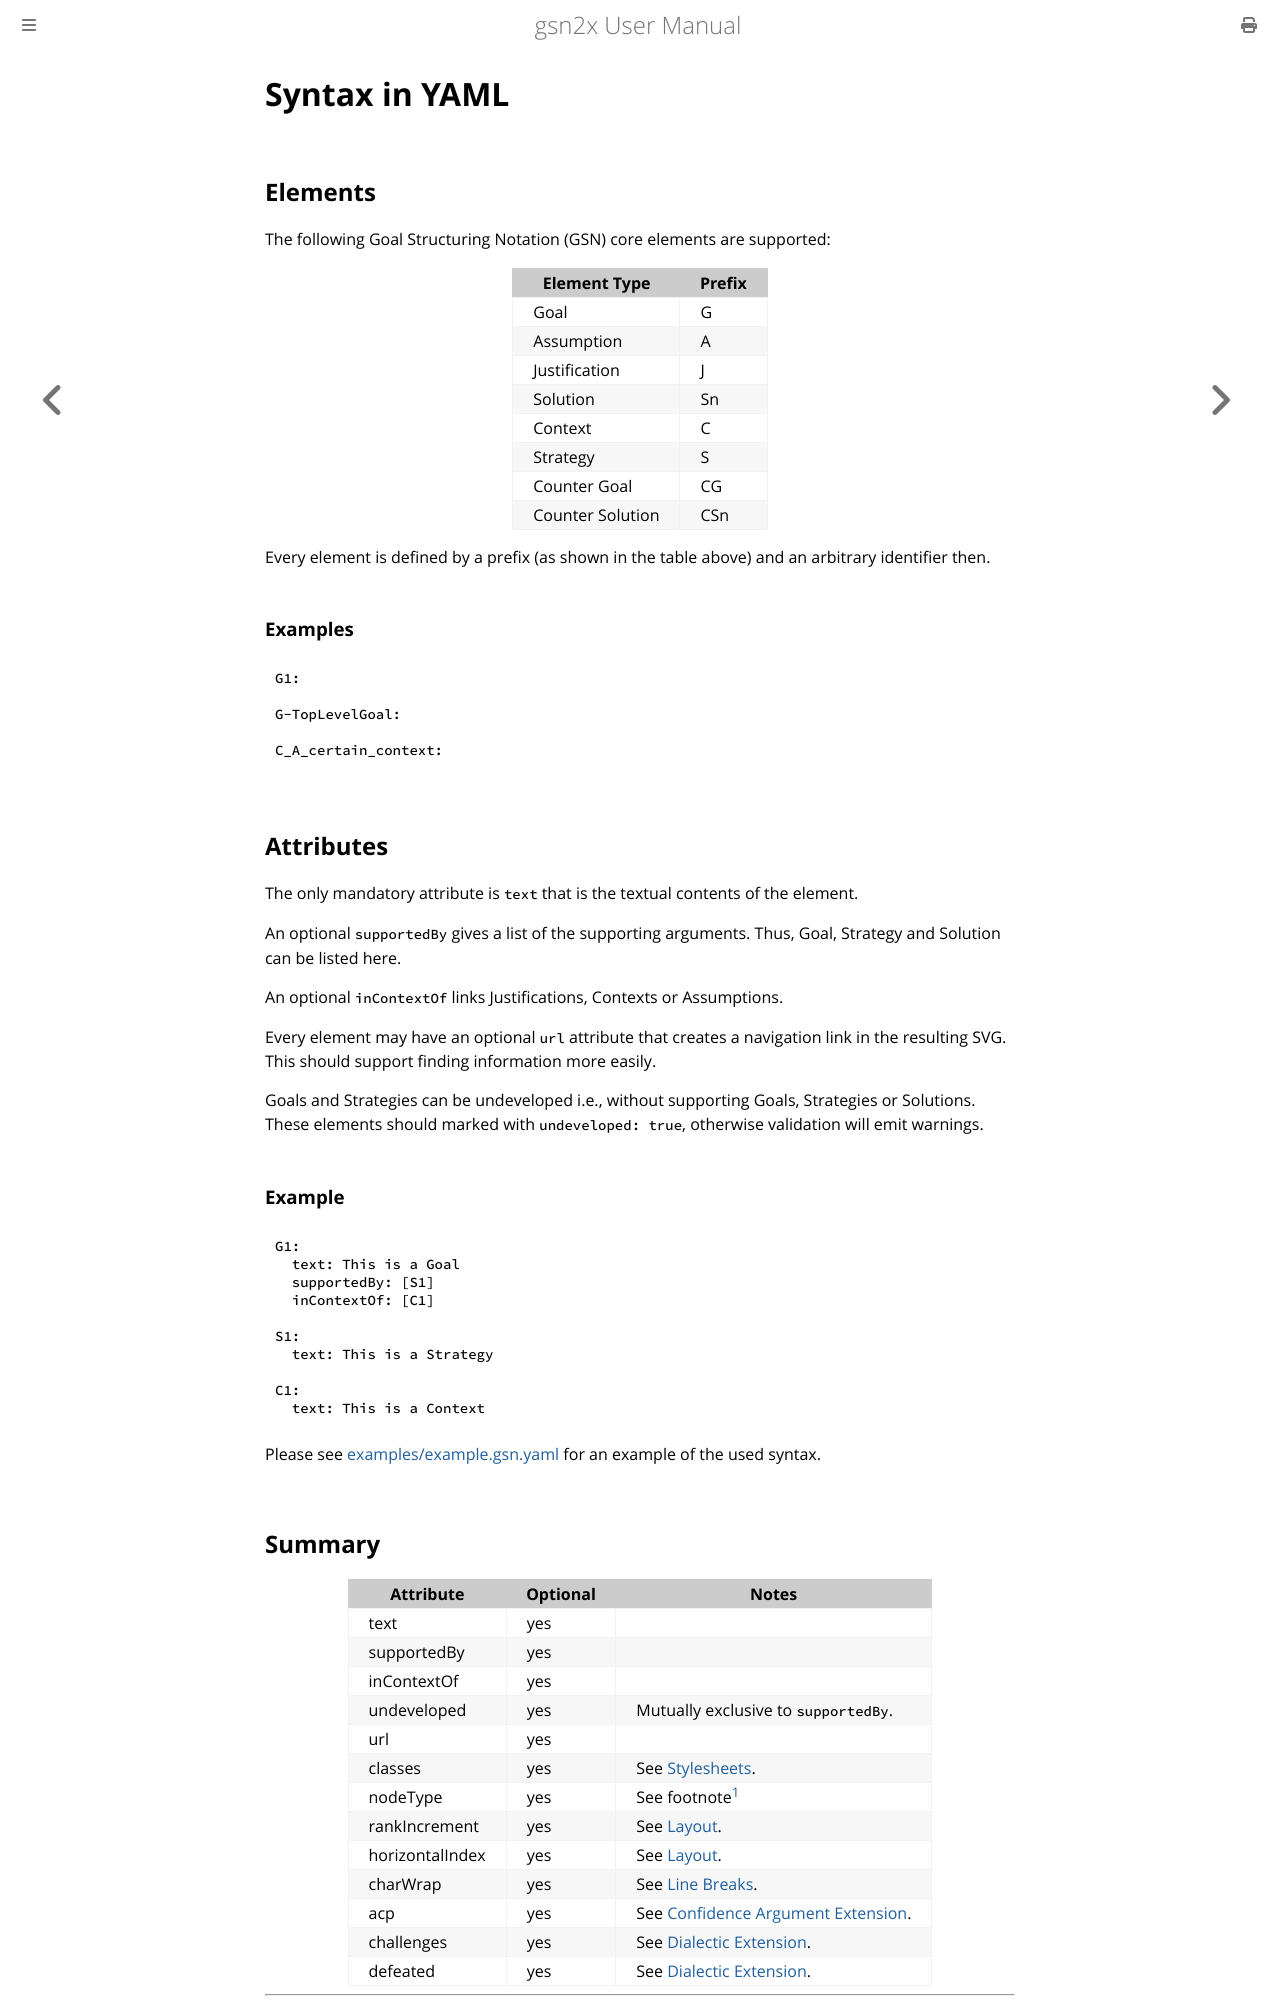

repository: jonasthewolf/gsn2x · page: yaml_syntax.html · generator: mdbook


# Syntax in YAML

## Elements

The following Goal Structuring Notation (GSN) core elements are supported:

| Element Type     | Prefix |
|------------------|--------|
| Goal             |   G    |
| Assumption       |   A    |
| Justification    |   J    |
| Solution         |   Sn   |
| Context          |   C    |
| Strategy         |   S    |
| Counter Goal     |   CG   |
| Counter Solution |   CSn  |

Every element is defined by a prefix (as shown in the table above) and an arbitrary identifier then.

### Examples

```yaml
G1:

G-TopLevelGoal:

C_A_certain_context:
```

## Attributes

The only mandatory attribute is `text` that is the textual contents of the element.

An optional `supportedBy` gives a list of the supporting arguments. Thus, Goal, Strategy and Solution can be listed here.

An optional `inContextOf` links Justifications, Contexts or Assumptions.

Every element may have an optional `url` attribute that creates a navigation link in the resulting SVG.
This should support finding information more easily.

Goals and Strategies can be undeveloped i.e., without supporting Goals, Strategies or Solutions.
These elements should marked with `undeveloped: true`, otherwise validation will emit warnings.

### Example

```yaml
G1:
  text: This is a Goal
  supportedBy: [S1]
  inContextOf: [C1]

S1:
  text: This is a Strategy

C1: 
  text: This is a Context
```

Please see [examples/example.gsn.yaml](examples/example.gsn.yaml) for an example of the used syntax.
